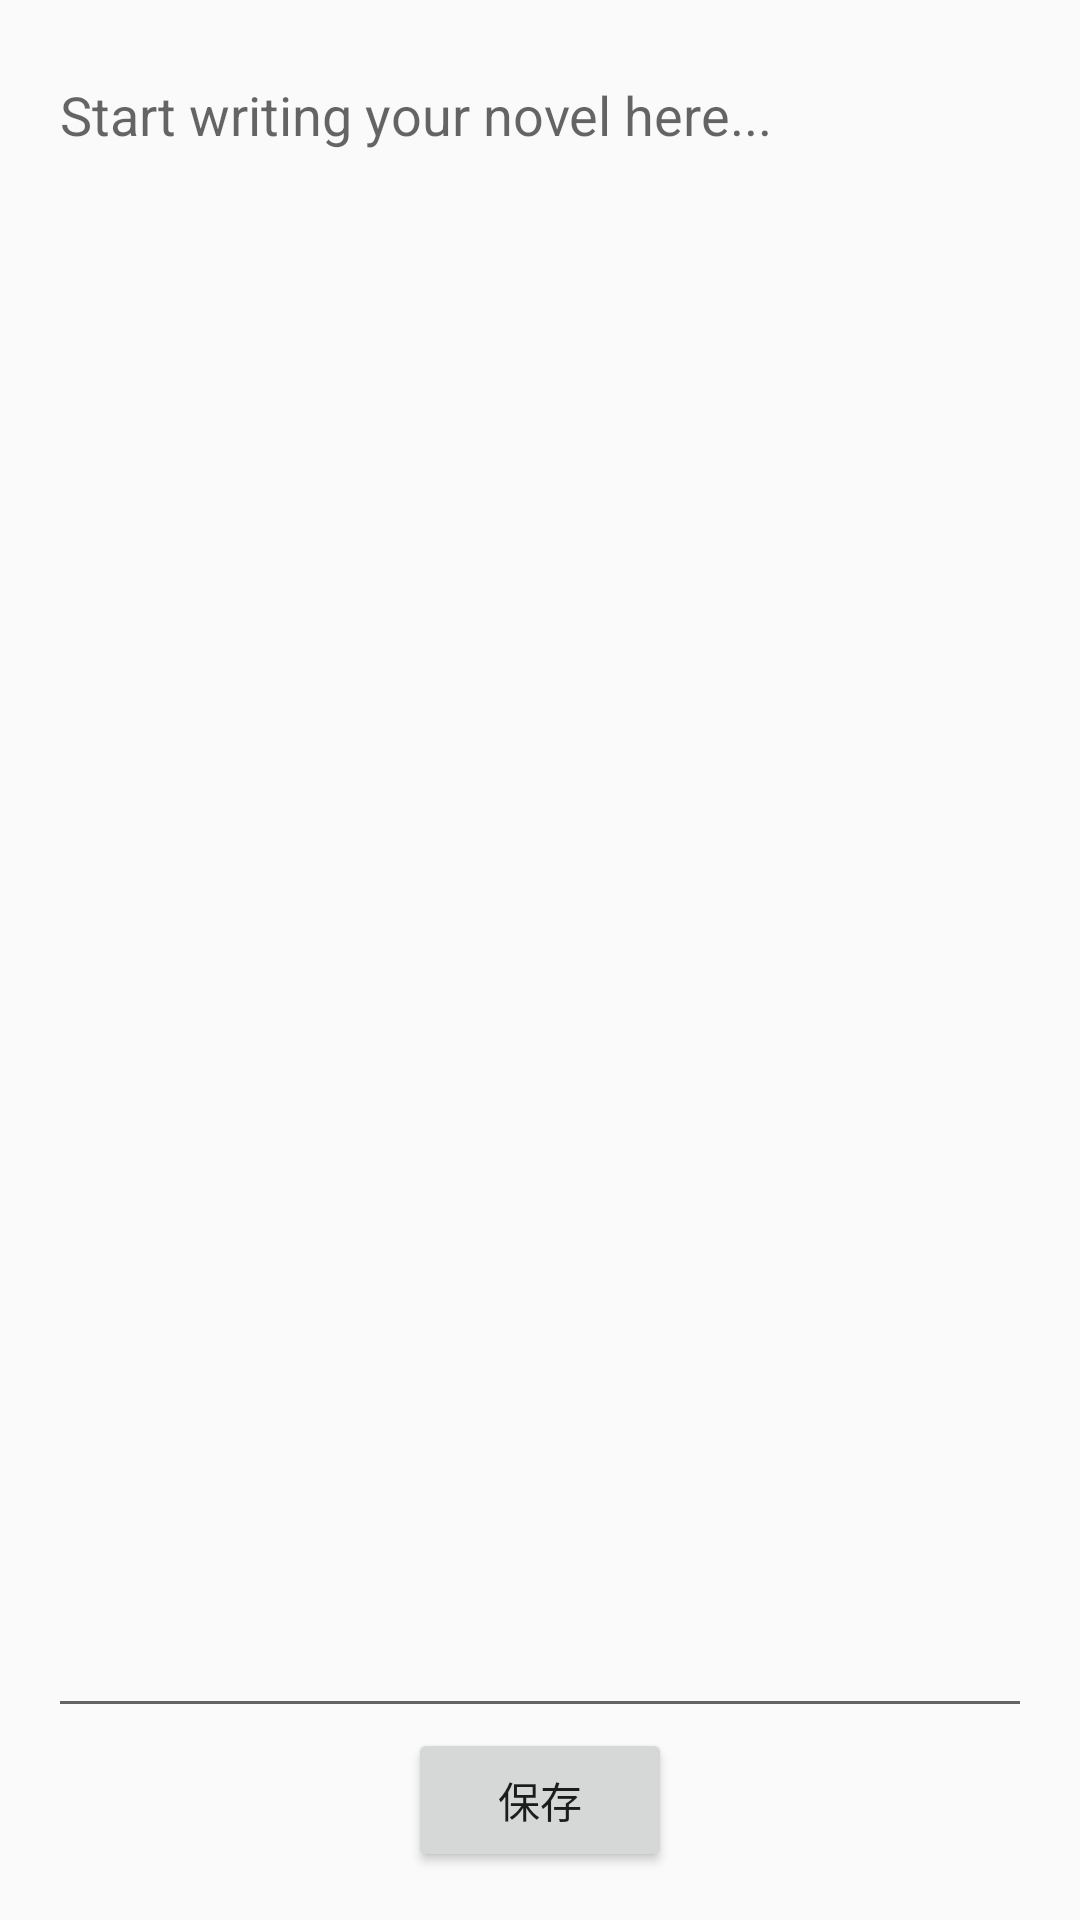

This screen was rendered from an Android layout file. Write that file and the resources it references.
<!-- AndroidManifest.xml: application theme Theme.AppCompat.DayNight.NoActionBar -->
<!-- res/layout/activity_novel_editor.xml -->
<?xml version="1.0" encoding="utf-8"?>
<layout xmlns:android="http://schemas.android.com/apk/res/android">
    <LinearLayout xmlns:tools="http://schemas.android.com/tools"
                  android:orientation="vertical"
                  android:layout_width="match_parent"
                  android:layout_height="match_parent"
                  android:padding="16dp"
                  tools:context=".NovelEditorActivity">

        <EditText
                android:id="@+id/etNovelContent"
                android:layout_width="match_parent"
                android:layout_height="0dp"
                android:layout_weight="1"
                android:hint="Start writing your novel here..."
                android:gravity="top"
                android:inputType="textMultiLine"
                android:minHeight="200dp"/>

        <Button
                android:id="@+id/btnSaveNovel"
                android:layout_width="wrap_content"
                android:layout_height="wrap_content"
                android:text="保存"
                android:layout_gravity="center"/>
    </LinearLayout>
</layout>
<!-- resources referenced by this layout -->
<resources>

</resources>
